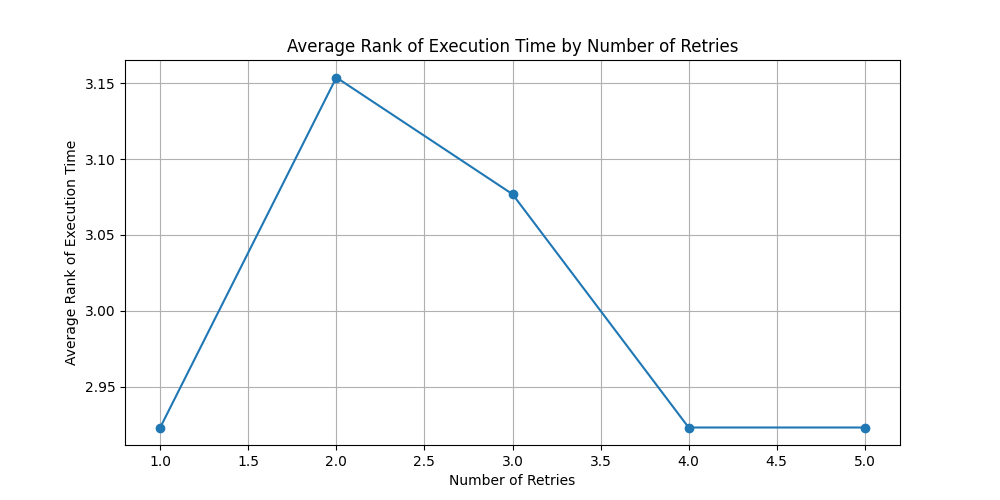

Values plotted in this chart, from the file beside it:
number_of_retries, execution_rank_per_item
1.0, 2.923
2.0, 3.154
3.0, 3.077
4.0, 2.923
5.0, 2.923
